Run: headless pygame with SDL's dummy video driver; simulated clock (each Clock.tick advances the game by its frame time, no real sleeping); random seed 0; keys injected as events and as key.get_pressed() state; no mouse input.
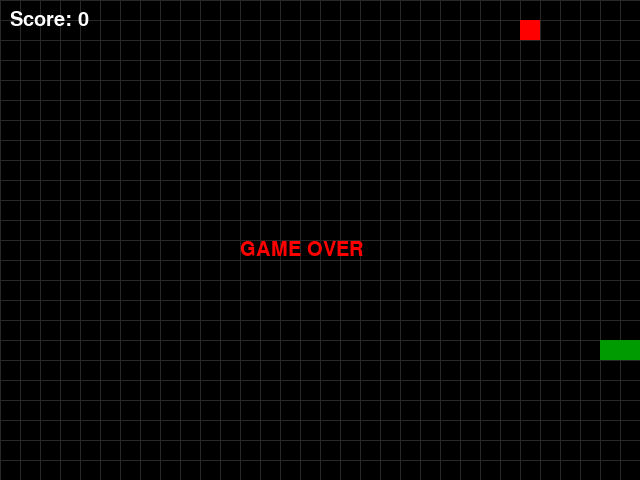
Frame 1 of 4 · flips 1–60 · no input
Frame 2 of 4 · flips 61–180 · tapped SPACE, RETURN · held RIGHT (→), D · screen unchanged from frame 1, image omitted
Frame 3 of 4 · flips 181–300 · held DOWN (↓), S · screen unchanged from frame 2, image omitted
Frame 4 of 4 · flips 301–420 · held LEFT (←), A, UP (↑), W · screen unchanged from frame 3, image omitted

The pygame program that drew these frames:

# import the libraries we need
import pygame          # game stuff (graphics, keyboard, window)
import random          # random numbers (for apple spawn)
import sys             # lets us close the program properly

# start pygame
pygame.init()

# game speed (frames per second)
FPS = 15
clock = pygame.time.Clock()  # controls how fast the game runs

# window size
WINDOWWIDTH = 640
WINDOWHEIGHT = 480
CELLSIZE = 20               # size of each grid square

# create the game window
screen = pygame.display.set_mode((WINDOWWIDTH, WINDOWHEIGHT))
pygame.display.set_caption("Beginner Wormy")

# font for score + game over text
font = pygame.font.Font(None, 30)

# colours (RGB)
WHITE = (255, 255, 255)
BLACK = (0, 0, 0)
RED = (255, 0, 0)
GREEN = (0, 255, 0)
DARKGREEN = (0, 155, 0)
GRAY = (40, 40, 40)

# direction values (just strings, easy to read)
UP = "up"
DOWN = "down"
LEFT = "left"
RIGHT = "right"

# starting direction
direction = RIGHT

# how many cells fit in the window
CELLWIDTH = WINDOWWIDTH // CELLSIZE
CELLHEIGHT = WINDOWHEIGHT // CELLSIZE

# random starting position for the snake
start_x = random.randint(5, CELLWIDTH - 6)
start_y = random.randint(5, CELLHEIGHT - 6)

# snake body (list of blocks)
worm = [
    {"x": start_x, "y": start_y},         # head
    {"x": start_x - 1, "y": start_y},     # body
    {"x": start_x - 2, "y": start_y}      # tail
]

# random apple position
apple = {
    "x": random.randint(0, CELLWIDTH - 1),
    "y": random.randint(0, CELLHEIGHT - 1)
}

score = 0           # keeps track of score
game_over = False   # stops movement when you lose

# main game loop (runs forever)
while True:

    # check for events (keyboard, closing window)
    for event in pygame.event.get():
        if event.type == pygame.QUIT:
            pygame.quit()   # close pygame
            sys.exit()      # exit program

        # check key presses
        if event.type == pygame.KEYDOWN:
            if event.key == pygame.K_LEFT and direction != RIGHT:
                direction = LEFT
            elif event.key == pygame.K_RIGHT and direction != LEFT:
                direction = RIGHT
            elif event.key == pygame.K_UP and direction != DOWN:
                direction = UP
            elif event.key == pygame.K_DOWN and direction != UP:
                direction = DOWN

    # only move if game isn't over
    if not game_over:

        head = worm[0]  # current head of the snake

        # figure out where the new head goes
        if direction == UP:
            new_head = {"x": head["x"], "y": head["y"] - 1}
        elif direction == DOWN:
            new_head = {"x": head["x"], "y": head["y"] + 1}
        elif direction == LEFT:
            new_head = {"x": head["x"] - 1, "y": head["y"]}
        elif direction == RIGHT:
            new_head = {"x": head["x"] + 1, "y": head["y"]}

        # add new head to the front of the snake
        worm.insert(0, new_head)

        # check if snake hits wall
        if (
            new_head["x"] < 0 or
            new_head["x"] >= CELLWIDTH or
            new_head["y"] < 0 or
            new_head["y"] >= CELLHEIGHT
        ):
            game_over = True

        # check if snake hits itself
        for segment in worm[1:]:
            if segment == new_head:
                game_over = True

        # check if snake eats apple
        if new_head == apple:
            score += 1  # increase score
            apple = {   # spawn new apple
                "x": random.randint(0, CELLWIDTH - 1),
                "y": random.randint(0, CELLHEIGHT - 1)
            }
        else:
            worm.pop()  # remove tail if no apple eaten

    # clear screen every frame
    screen.fill(BLACK)

    # draw grid lines
    for x in range(0, WINDOWWIDTH, CELLSIZE):
        pygame.draw.line(screen, GRAY, (x, 0), (x, WINDOWHEIGHT))
    for y in range(0, WINDOWHEIGHT, CELLSIZE):
        pygame.draw.line(screen, GRAY, (0, y), (WINDOWWIDTH, y))

    # draw apple
    pygame.draw.rect(
        screen,
        RED,
        (apple["x"] * CELLSIZE, apple["y"] * CELLSIZE, CELLSIZE, CELLSIZE)
    )

    # draw snake
    for segment in worm:
        pygame.draw.rect(
            screen,
            DARKGREEN,
            (segment["x"] * CELLSIZE, segment["y"] * CELLSIZE, CELLSIZE, CELLSIZE)
        )

    # draw score text
    score_text = font.render("Score: " + str(score), True, WHITE)
    screen.blit(score_text, (10, 10))

    # show game over text
    if game_over:
        over_text = font.render("GAME OVER", True, RED)
        screen.blit(over_text, (WINDOWWIDTH // 2 - 80, WINDOWHEIGHT // 2))

    # update the screen
    pygame.display.update()

    # control game speed
    clock.tick(FPS)
